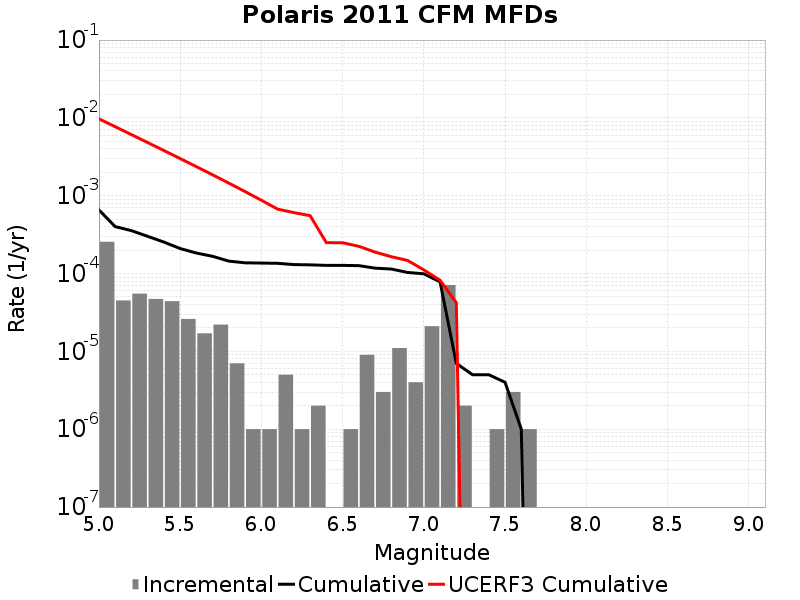

Values plotted in this chart, from the file beside it:
Magnitude, Incremental Rate, Cumulative Rate, UCERF3 Cumulative Rate
5.05, 2.5576708E-4, 6.5697037E-4, 0.009729
5.15, 4.513537E-5, 4.012033E-4, 0.007706
5.25, 5.5165452E-5, 3.560679E-4, 0.006099
5.35, 4.7141388E-5, 3.0090247E-4, 0.004822
5.45, 4.413236E-5, 2.5376107E-4, 0.003808
5.55, 2.6078214E-5, 2.0962872E-4, 0.003002
5.65, 1.705114E-5, 1.8355051E-4, 0.002362
5.75, 2.206618E-5, 1.6649936E-4, 0.001854
5.85, 7.0210576E-6, 1.4443319E-4, 0.001451
5.95, 1.0030083E-6, 1.3741212E-4, 0.00113
6.05, 1.0030083E-6, 1.3640911E-4, 8.7512797E-4
6.15, 5.015041E-6, 1.3540611E-4, 6.727916E-4
6.25, 1.0030083E-6, 1.3039107E-4, 6.068011E-4
6.35, 2.0060165E-6, 1.2938806E-4, 5.5438303E-4
6.45, 0.0, 1.2738204E-4, 2.4948263E-4
6.55, 1.0030083E-6, 1.2738204E-4, 2.4891397E-4
6.65, 9.027074E-6, 1.2637903E-4, 2.2382176E-4
6.75, 3.0090246E-6, 1.1735196E-4, 1.8868965E-4
6.85, 1.103309E-5, 1.1434294E-4, 1.6460576E-4
6.95, 4.012033E-6, 1.03309845E-4, 1.4739601E-4
7.05, 2.1063173E-5, 9.929782E-5, 1.11399655E-4
7.15, 7.121358E-5, 7.823464E-5, 8.2154154E-5
7.25, 2.0060165E-6, 7.0210576E-6, 4.2299707E-5
7.35, 0.0, 5.015041E-6, 0.0
7.45, 1.0030083E-6, 5.015041E-6, 0.0
7.55, 3.0090246E-6, 4.012033E-6, 0.0
7.65, 1.0030083E-6, 1.0030083E-6, 0.0
7.75, 0.0, 0.0, 0.0
7.85, 0.0, 0.0, 0.0
7.95, 0.0, 0.0, 0.0
8.05, 0.0, 0.0, 0.0
8.15, 0.0, 0.0, 0.0
8.25, 0.0, 0.0, 0.0
8.35, 0.0, 0.0, 0.0
8.45, 0.0, 0.0, 0.0
8.55, 0.0, 0.0, 0.0
8.65, 0.0, 0.0, 0.0
8.75, 0.0, 0.0, 0.0
8.85, 0.0, 0.0, 0.0
8.95, 0.0, 0.0, 0.0
9.05, 0.0, 0.0, 0.0
